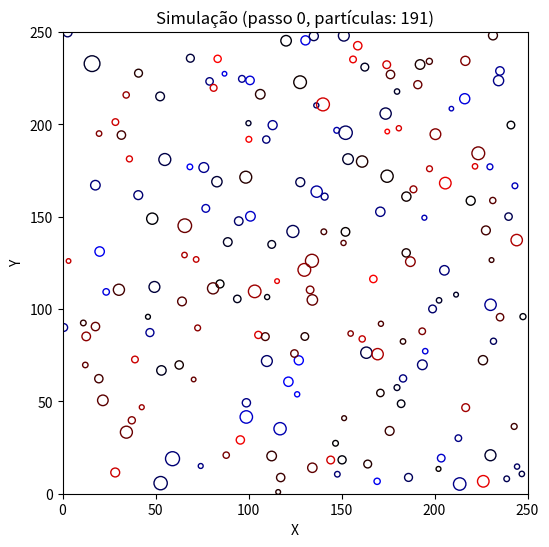

Recreate this plot in Python.
import numpy as np
import matplotlib.pyplot as plt
from matplotlib.animation import FuncAnimation
import random
import math
from typing import List

GRID_SIZE = 250
NUM_PARTICLES = 250
TIME_STEP = 1.0
BROWNIAN_STRENGTH = 1.5
COLLISION_DIST_FACTOR = 1.0
REPULSION_STRENGTH = 2.0
ATTRACTION_STRENGTH = 2.0

class Particle:

    def __init__(self, x: float, y: float, mass: float, charge: float):
        self.x = x
        self.y = y
        self.mass = mass
        self.charge = charge
        self.radius = math.sqrt(mass)

    def update_position(self) -> None:

        dx = random.uniform(-BROWNIAN_STRENGTH, BROWNIAN_STRENGTH)
        dy = random.uniform(-BROWNIAN_STRENGTH, BROWNIAN_STRENGTH)
        self.x += dx * TIME_STEP
        self.y += dy * TIME_STEP

        if self.x < 0:
            self.x = -self.x
        elif self.x > GRID_SIZE:
            self.x = 2 * GRID_SIZE - self.x

        if self.y < 0:
            self.y = -self.y
        elif self.y > GRID_SIZE:
            self.y = 2 * GRID_SIZE - self.y

def combine_particles(p1: Particle, p2: Particle) -> Particle:

    new_mass = p1.mass + p2.mass
    new_charge = p1.charge + p2.charge
    new_x = (p1.x * p1.mass + p2.x * p2.mass) / new_mass
    new_y = (p1.y * p1.mass + p2.y * p2.mass) / new_mass
    print("Fusão!")
    return Particle(new_x, new_y, new_mass, new_charge)

def repel_particles(p1: Particle, p2: Particle) -> None:

    dx = p1.x - p2.x
    dy = p1.y - p2.y
    dist = math.hypot(dx, dy)
    if dist == 0:
        return
    force = REPULSION_STRENGTH / dist
    nx, ny = dx / dist, dy / dist
    p1.x += nx * force * TIME_STEP
    p1.y += ny * force * TIME_STEP
    p2.x -= nx * force * TIME_STEP
    p2.y -= ny * force * TIME_STEP

def attract_particles(p1: Particle, p2: Particle) -> None:

    dx = p2.x - p1.x
    dy = p2.y - p1.y
    dist = math.hypot(dx, dy)
    if dist == 0:
        return  
    force = ATTRACTION_STRENGTH / dist  
    nx, ny = dx / dist, dy / dist
    p1.x += nx * force * TIME_STEP
    p1.y += ny * force * TIME_STEP
    p2.x -= nx * force * TIME_STEP
    p2.y -= ny * force * TIME_STEP

def initialize_particles(num_particles: int) -> List[Particle]:

    particles = []
    for _ in range(num_particles):
        x = random.uniform(0, GRID_SIZE)
        y = random.uniform(0, GRID_SIZE)
        mass = random.uniform(1, 5)
        charge = random.uniform(-5, 5)
        particles.append(Particle(x, y, mass, charge))
    return particles

particles = initialize_particles(NUM_PARTICLES)

fig, ax = plt.subplots(figsize=(6, 6))
scatter = ax.scatter([], [], s=[], c=[])

ax.set_xlim(0, GRID_SIZE)
ax.set_ylim(0, GRID_SIZE)
ax.set_title("Simulação de Partículas com Movimento Browniano")
ax.set_xlabel("X")
ax.set_ylabel("Y")

def get_particle_color(charge: float) -> tuple:

    intensity = min(1, abs(charge) / 5)
    return (0, 0, intensity) if charge < 0 else (intensity, 0, 0)

def update(frame: int):

    global particles

    for p in particles:
        p.update_position()

    indices = list(range(len(particles)))
    i = 0
    while i < len(indices):
        idx1 = indices[i]
        p1 = particles[idx1]
        j = i + 1
        while j < len(indices):
            idx2 = indices[j]
            if idx1 == idx2:
                j += 1
                continue

            p2 = particles[idx2]
            dx = p1.x - p2.x
            dy = p1.y - p2.y
            distance = math.hypot(dx, dy)
            interaction_distance = (p1.radius + p2.radius) * COLLISION_DIST_FACTOR

            if distance < interaction_distance * 3:
                if p1.charge * p2.charge < 0:
                    attract_particles(p1, p2)

            if distance < interaction_distance:
                if p1.charge * p2.charge < 0:
                    new_particle = combine_particles(p1, p2)
                    indices.pop(j)
                    indices.pop(i)
                    for index in sorted([idx1, idx2], reverse=True):
                        particles.pop(index)
                    particles.append(new_particle)
                    indices = list(range(len(particles)))
                    i = -1
                    break
                else:
                    repel_particles(p1, p2)
            j += 1
        i += 1

    xs = [p.x for p in particles]
    ys = [p.y for p in particles]
    sizes = [p.mass * 10 for p in particles]
    colors = [get_particle_color(p.charge) for p in particles]
    scatter.set_offsets(np.column_stack((xs, ys)))
    scatter.set_sizes(sizes)
    scatter.set_color(colors)
    ax.set_title(f"Simulação (passo {frame}, partículas: {len(particles)})")
    return scatter,

animation = FuncAnimation(fig, update, frames=200, interval=50, blit=True)

plt.show()
